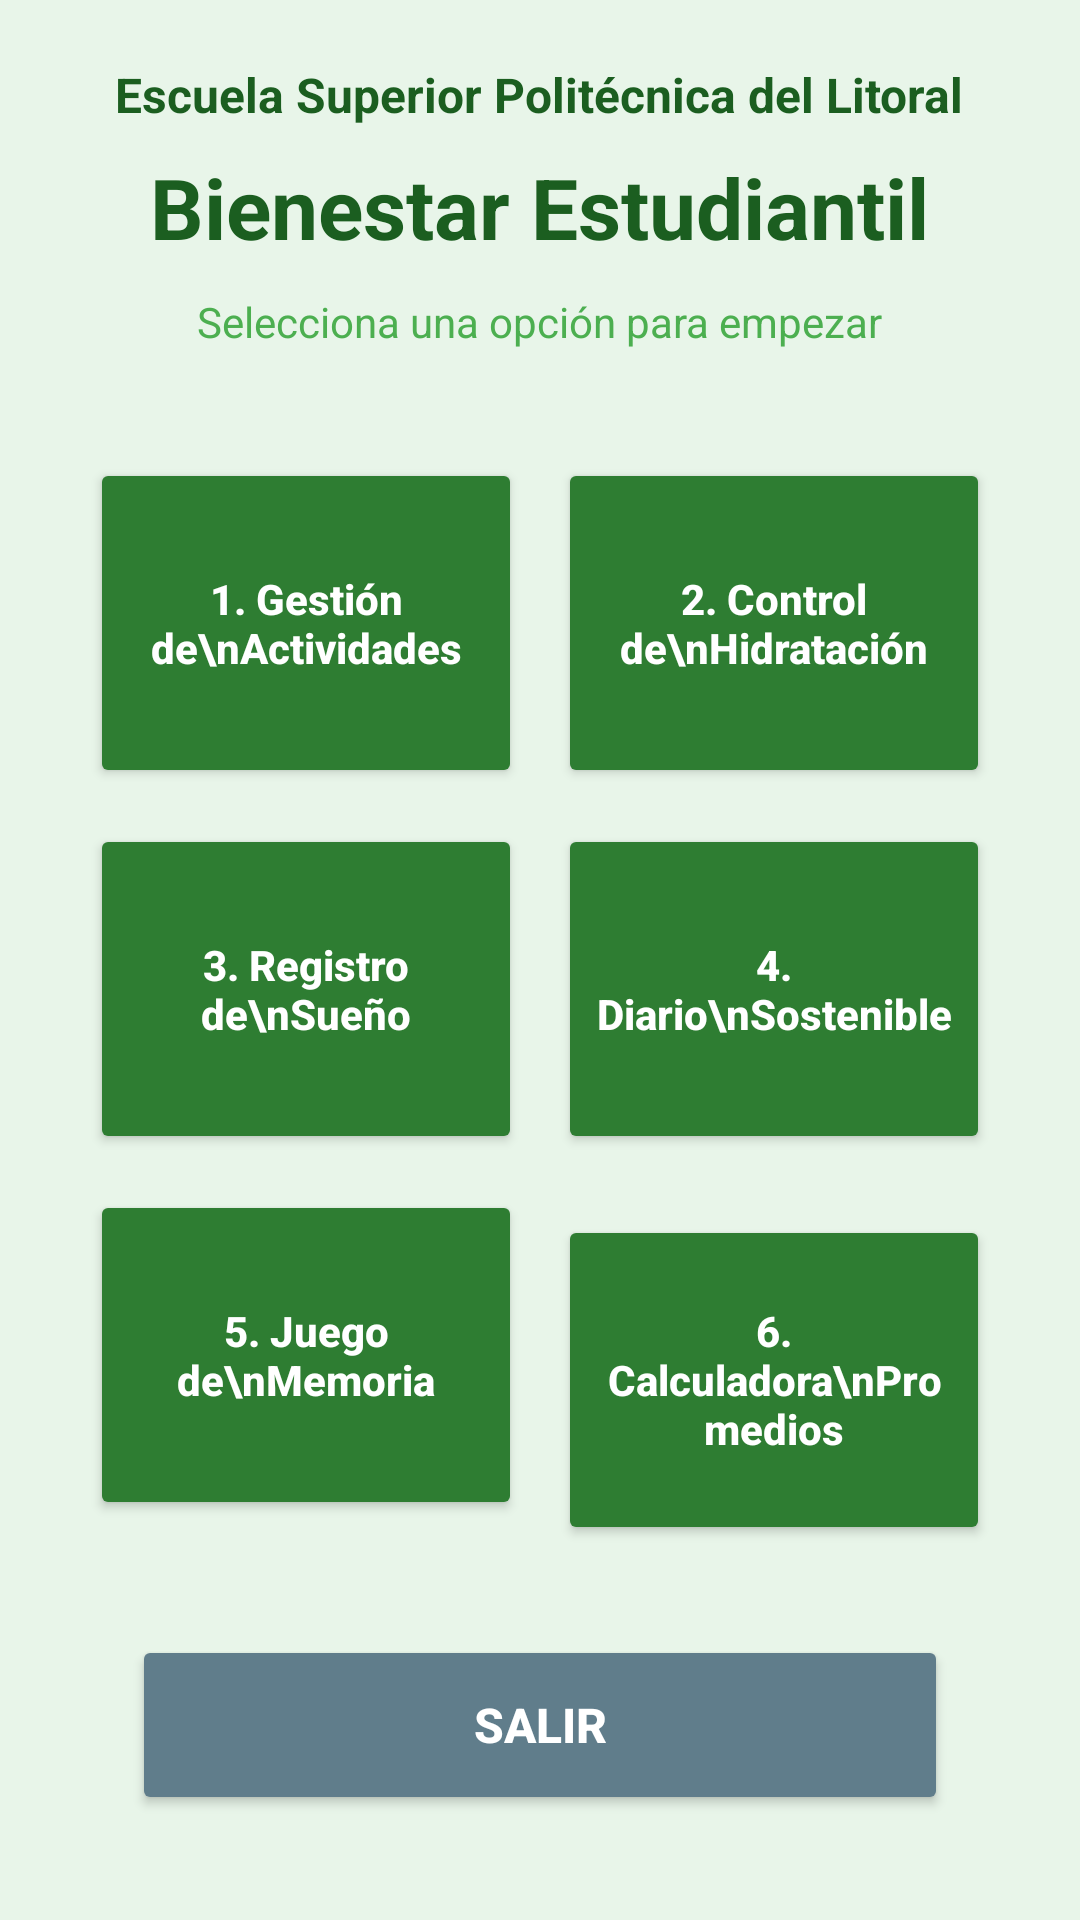

Write the Android layout XML for this screen, with the resource values it uses.
<!-- AndroidManifest.xml: application theme Theme.SistemaBienestarEstudiantil -->
<!-- res/layout/activity_main.xml -->
<?xml version="1.0" encoding="utf-8"?>
<ScrollView xmlns:android="http://schemas.android.com/apk/res/android"
    xmlns:app="http://schemas.android.com/apk/res-auto"
    android:layout_width="match_parent"
    android:layout_height="match_parent"
    android:background="#E8F5E9"
    android:fillViewport="true">

    <LinearLayout
        android:layout_width="match_parent"
        android:layout_height="wrap_content"
        android:gravity="center"
        android:orientation="vertical"
        android:paddingStart="24dp"
        android:paddingEnd="24dp"
        android:paddingBottom="24dp"
        android:paddingTop="10dp">

        <TextView
            android:layout_width="wrap_content"
            android:layout_height="wrap_content"
            android:text="Escuela Superior Politécnica del Litoral"
            android:textColor="#1B5E20"
            android:textSize="16sp"
            android:textStyle="bold"
            android:layout_marginBottom="8dp" />

        <TextView
            android:layout_width="wrap_content"
            android:layout_height="wrap_content"
            android:layout_marginBottom="10dp"
            android:text="Bienestar Estudiantil"
            android:textColor="#1B5E20"
            android:textSize="28sp"
            android:textStyle="bold" />

        <TextView
            android:layout_width="wrap_content"
            android:layout_height="wrap_content"
            android:layout_marginBottom="30dp"
            android:text="Selecciona una opción para empezar"
            android:textColor="#4CAF50"
            android:textSize="14sp" />

        <GridLayout
            android:layout_width="match_parent"
            android:layout_height="wrap_content"
            android:alignmentMode="alignMargins"
            android:columnCount="2"
            android:useDefaultMargins="true">

            <Button
                android:id="@+id/btnActividades"
                android:layout_width="0dp"
                android:layout_height="110dp"
                android:layout_columnWeight="1"
                android:layout_margin="6dp"
                android:backgroundTint="#2E7D32"
                android:text="1. Gestión de\nActividades"
                android:textAllCaps="false"
                android:textSize="14sp"
                android:textStyle="bold"
                android:textColor="#FFFFFF" />

            <Button
                android:id="@+id/btnHidratacion"
                android:layout_width="0dp"
                android:layout_height="110dp"
                android:layout_columnWeight="1"
                android:layout_margin="6dp"
                android:backgroundTint="#2E7D32"
                android:text="2. Control de\nHidratación"
                android:textAllCaps="false"
                android:textSize="14sp"
                android:textStyle="bold"
                android:textColor="#FFFFFF" />

            <Button
                android:id="@+id/btnSuenio"
                android:layout_width="0dp"
                android:layout_height="110dp"
                android:layout_columnWeight="1"
                android:layout_margin="6dp"
                android:backgroundTint="#2E7D32"
                android:text="3. Registro de\nSueño"
                android:textAllCaps="false"
                android:textSize="14sp"
                android:textStyle="bold"
                android:textColor="#FFFFFF" />

            <Button
                android:id="@+id/btnSostenibilidad"
                android:layout_width="0dp"
                android:layout_height="110dp"
                android:layout_columnWeight="1"
                android:layout_margin="6dp"
                android:backgroundTint="#2E7D32"
                android:text="4. Diario\nSostenible"
                android:textAllCaps="false"
                android:textSize="14sp"
                android:textStyle="bold"
                android:textColor="#FFFFFF" />

            <Button
                android:id="@+id/btnJuego"
                android:layout_width="0dp"
                android:layout_height="110dp"
                android:layout_columnWeight="1"
                android:layout_margin="6dp"
                android:backgroundTint="#2E7D32"
                android:text="5. Juego de\nMemoria"
                android:textAllCaps="false"
                android:textSize="14sp"
                android:textStyle="bold"
                android:textColor="#FFFFFF" />

            <Button
                android:id="@+id/btnCalculadora"
                android:layout_width="0dp"
                android:layout_height="110dp"
                android:layout_columnWeight="1"
                android:layout_margin="6dp"
                android:backgroundTint="#2E7D32"
                android:text="6. Calculadora\nPromedios"
                android:textAllCaps="false"
                android:textSize="14sp"
                android:textStyle="bold"
                android:textColor="#FFFFFF" />

        </GridLayout>

        <Button
            android:id="@+id/btnSalir"
            android:layout_width="match_parent"
            android:layout_height="60dp"
            android:layout_marginHorizontal="20dp"
            android:layout_marginTop="24dp"
            android:backgroundTint="#607D8B"
            android:text="Salir"
            android:textColor="#FFFFFF"
            android:textSize="16sp"
            android:textStyle="bold" />

    </LinearLayout>
</ScrollView>
<!-- resources referenced by this layout -->
<resources>
  <style name="Theme.SistemaBienestarEstudiantil" parent="Base.Theme.SistemaBienestarEstudiantil" />
  <style name="Base.Theme.SistemaBienestarEstudiantil" parent="Theme.Material3.DayNight.NoActionBar">
          
          
      </style>
</resources>
